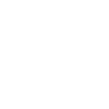
t = 0.00 s
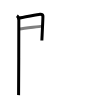
t = 2.50 s
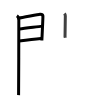
t = 4.75 s
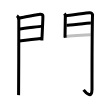
t = 7.25 s
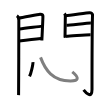
t = 9.50 s
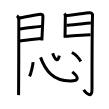
t = 12.00 s

The animated SVG that drew these frames (rendered in a browser with its animation timeline set to each time). Animation: 12 SMIL elements (animate=12); one cycle of 12.00 s.

<svg width="109px" height="109px" viewBox="0 0 px 109px" xmlns="http://www.w3.org/2000/svg" xmlns:xlink="http://www.w3.org/1999/xlink" xml:space="preserve" version="1.1"  baseProfile="full">
<path d="M16.89,15.79c0.73,0.46,1.93,2.21,1.93,4.4c0,0.94-0.09,69.14-0.24,74.94" style="fill:none;stroke:black;stroke-width:3;opacity:0">
  <animate attributeType="CSS" attributeName="opacity" from="0" to="1" begin="0s" dur="1s" repeatCount="Indefinite" fill="freeze" />
</path>
<path d="M19.02,18.08c2.44-0.1,18.77-3.66,20.99-3.78c1.85-0.1,2.81,0.91,2.9,1.71c0.14,1.23-1.04,23.82-1.04,24.42" style="fill:none;stroke:black;stroke-width:3;opacity:0">
  <animate attributeType="CSS" attributeName="opacity" from="0" to="1" begin="1s" dur="1s" repeatCount="Indefinite" fill="freeze" />
</path>
<path d="M19.45,28.89c5.99-0.59,17.12-2.12,22.88-2.76" style="fill:none;stroke:black;stroke-width:3;opacity:0">
  <animate attributeType="CSS" attributeName="opacity" from="0" to="1" begin="2s" dur="1s" repeatCount="Indefinite" fill="freeze" />
</path>
<path d="M19.02,40.98c8.11-1.15,14.89-2.03,22.06-2.56" style="fill:none;stroke:black;stroke-width:3;opacity:0">
  <animate attributeType="CSS" attributeName="opacity" from="0" to="1" begin="3s" dur="1s" repeatCount="Indefinite" fill="freeze" />
</path>
<path d="M64.44,13.51c0.44,0.55,0.88,1.74,0.88,2.48c0,0.74-0.29,20.31-0.29,20.67s0.14,0.37,0.29,1.11" style="fill:none;stroke:black;stroke-width:3;opacity:0">
  <animate attributeType="CSS" attributeName="opacity" from="0" to="1" begin="4s" dur="1s" repeatCount="Indefinite" fill="freeze" />
</path>
<path d="M66.05,15.66c2.49-0.11,21.21-2.79,23.49-2.92c1.9-0.11,2.98,1.15,2.97,1.8c-0.49,19.46-0.5,60.79-0.5,74.9c0,9.56-6.01,3.56-8.4,0.36" style="fill:none;stroke:black;stroke-width:3;opacity:0">
  <animate attributeType="CSS" attributeName="opacity" from="0" to="1" begin="5s" dur="1s" repeatCount="Indefinite" fill="freeze" />
</path>
<path d="M66.49,25.22c3.38,0,20.59-2.24,24.4-2.24" style="fill:none;stroke:black;stroke-width:3;opacity:0">
  <animate attributeType="CSS" attributeName="opacity" from="0" to="1" begin="6s" dur="1s" repeatCount="Indefinite" fill="freeze" />
</path>
<path d="M66.05,36.26c4.99,0,18.09-1.56,24.55-1.56" style="fill:none;stroke:black;stroke-width:3;opacity:0">
  <animate attributeType="CSS" attributeName="opacity" from="0" to="1" begin="7s" dur="1s" repeatCount="Indefinite" fill="freeze" />
</path>
<path d="M32.95,62.21c0.19,2-1.88,10.82-3.38,14.16" style="fill:none;stroke:black;stroke-width:3;opacity:0">
  <animate attributeType="CSS" attributeName="opacity" from="0" to="1" begin="8s" dur="1s" repeatCount="Indefinite" fill="freeze" />
</path>
<path d="M40.56,57.39c4.62,12.52,11.92,23.39,29.73,23.54c8.59,0.08,9.15-3.34,1.99-9.04" style="fill:none;stroke:black;stroke-width:3;opacity:0">
  <animate attributeType="CSS" attributeName="opacity" from="0" to="1" begin="9s" dur="1s" repeatCount="Indefinite" fill="freeze" />
</path>
<path d="M52.66,53.25c1.9,5.18,4.68,10.36,6.71,2.43" style="fill:none;stroke:black;stroke-width:3;opacity:0">
  <animate attributeType="CSS" attributeName="opacity" from="0" to="1" begin="10s" dur="1s" repeatCount="Indefinite" fill="freeze" />
</path>
<path d="M71.86,52.48c3.46,1.81,6.06,3.45,8.88,9.04" style="fill:none;stroke:black;stroke-width:3;opacity:0">
  <animate attributeType="CSS" attributeName="opacity" from="0" to="1" begin="11s" dur="1s" repeatCount="Indefinite" fill="freeze" />
</path>
</svg>
